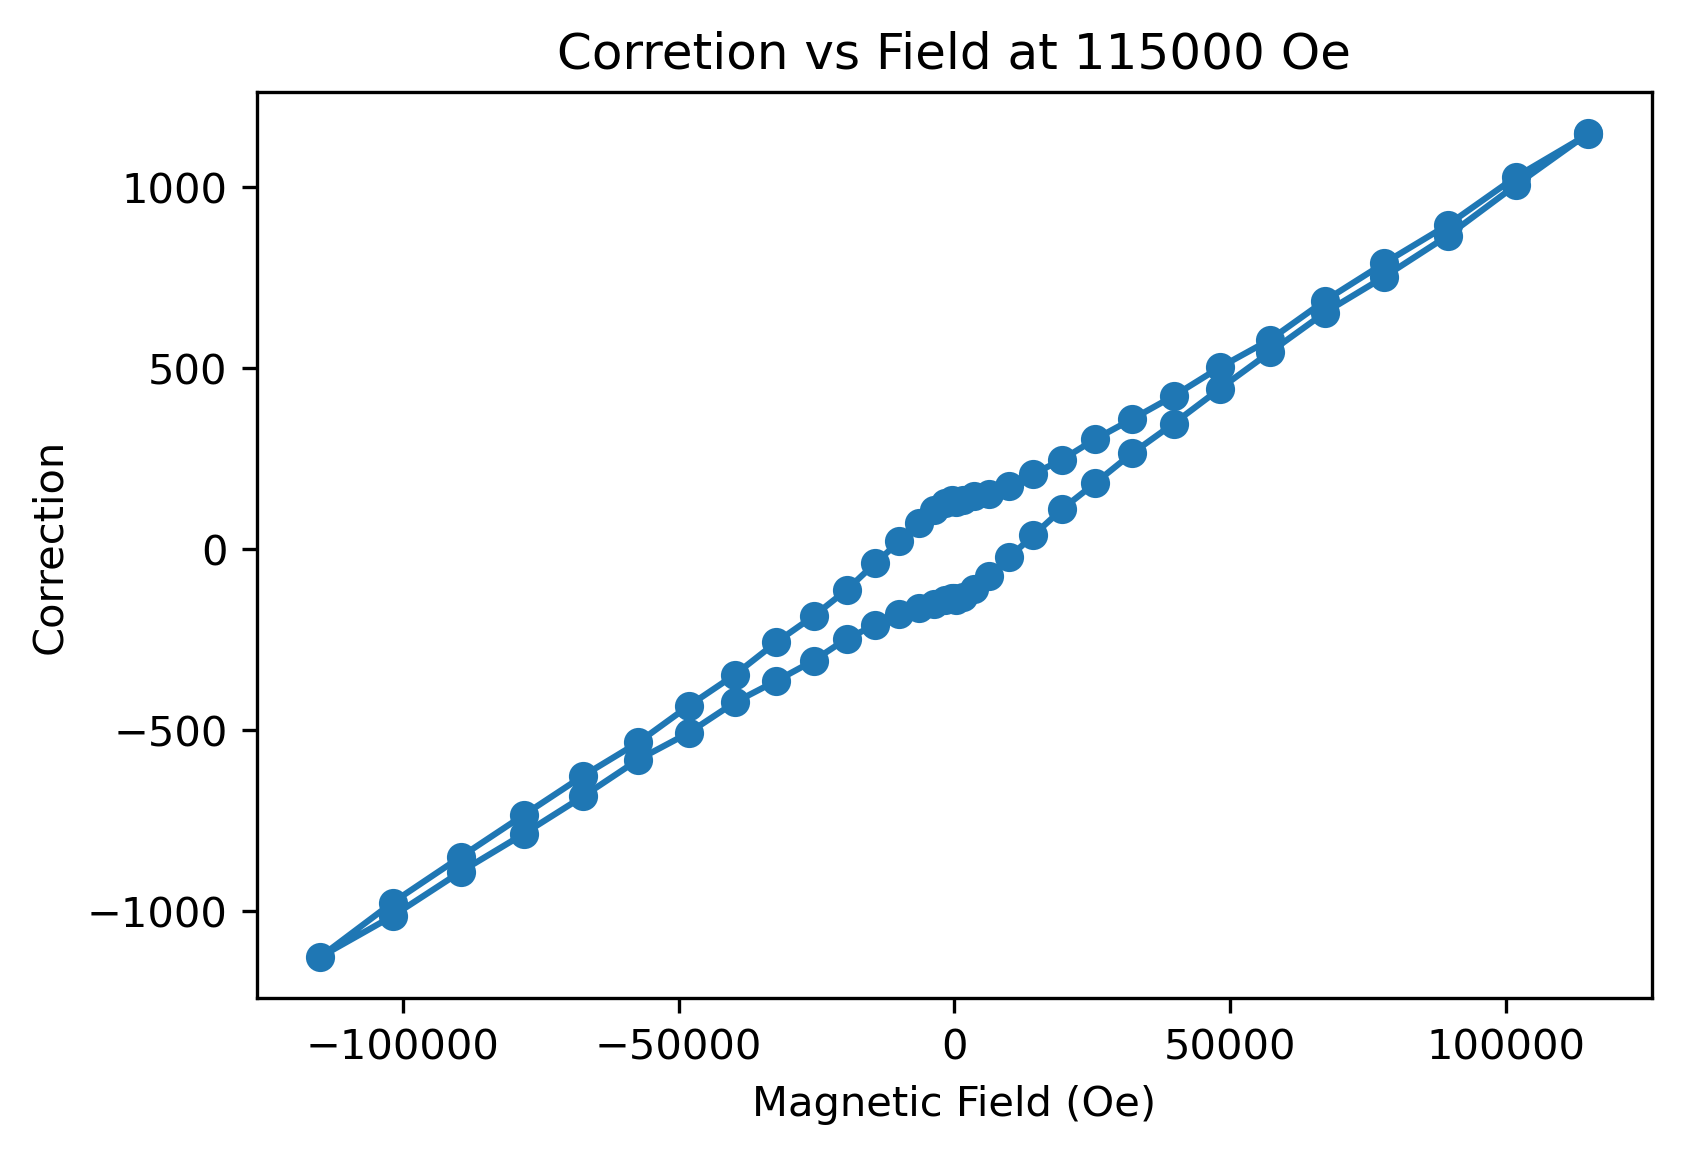

Values plotted in this chart, from the file beside it:
, Magnetic Field (Oe), True Field (Oe), Field correction
0, 114999, 113853, 1146
1, 101871, 100842, 1029
2, 89534, 88638, 896
3, 77994, 77204, 790.2
4, 67250, 66564, 686.8
5, 57301, 56722, 578.8
6, 48151, 47649, 502.1
7, 39794, 39371, 423.1
8, 32233, 31874, 359
9, 25469, 25166, 303.2
10, 19502, 19255, 246.7
11, 14326, 14118, 207.8
12, 9948, 9772, 175.8
13, 6367, 6215, 152.4
14, 3581, 3435, 146.1
15, 1592, 1457, 135
16, 398, 267.7, 130.4
17, 0.351, -132.5, 132.8
18, -397.7, -532.7, 135
19, -1591, -1719, 127.8
20, -3581, -3689, 107.5
21, -6366, -6439, 72.09
22, -9948, -9969, 21.3
23, -14325, -14286, -38.7
24, -19498, -19385, -112.3
25, -25466, -25281, -184.4
26, -32230, -31973, -256.6
27, -39790, -39443, -346.9
28, -48148, -47715, -432.7
29, -57298, -56764, -533.8
30, -67248, -66622, -625.5
31, -77992, -77258, -733.5
32, -89532, -88682, -850.2
33, -101867, -100891, -976.1
34, -114997, -113871, -1126
35, -101869, -100855, -1014
36, -89535, -88644, -891.3
37, -77993, -77208, -785.6
38, -67250, -66568, -682.3
39, -57297, -56716, -581.3
40, -48152, -47644, -507.3
41, -39793, -39370, -423.2
42, -32231, -31868, -363.5
43, -25468, -25160, -307.6
44, -19500, -19253, -247.2
45, -14327, -14118, -209.5
46, -9948, -9770, -178.7
47, -6367, -6205, -161.9
48, -3581, -3431, -150.1
49, -1592, -1452, -139.6
50, -398, -261.8, -136.2
51, -0.135, 135.4, -135.5
52, 397.6, 537.4, -139.8
53, 1591, 1723, -132
54, 3581, 3692, -111.3
55, 6367, 6441, -74.67
56, 9948, 9971, -22.65
57, 14325, 14287, 37.86
58, 19495, 19385, 109.9
59, 25464, 25282, 181.5
... 9 more rows
